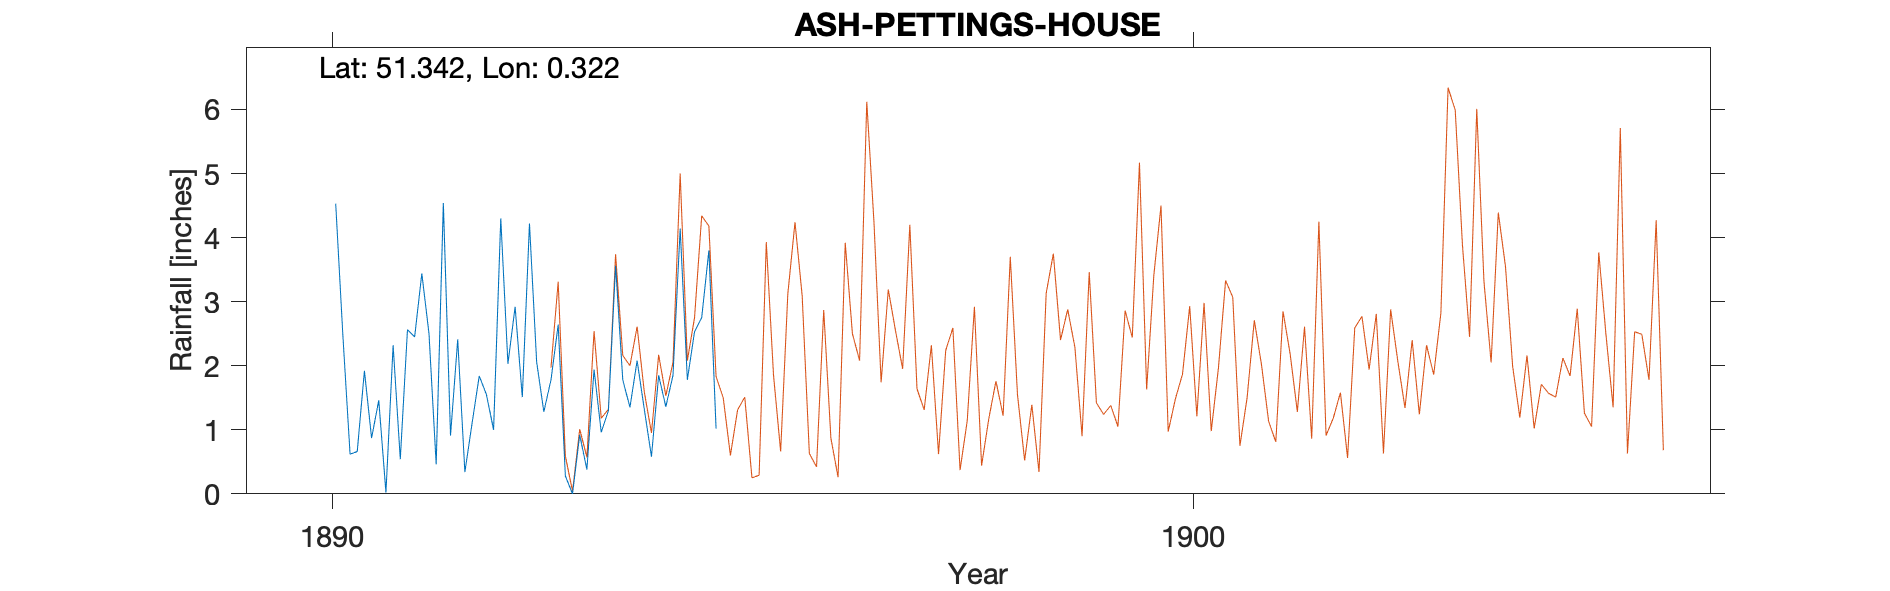

Source data for this figure (header and first rows):
ASH-PETTINGS-HOUSE, , , , , , , , , , , , , , , , , , , , , , , 
Grid ref, TQ618629, Long, 0.3217, Lat, 51.34, Elevation, 530, ft, , , , , , , , , , , , , , , 
Station no, RR4498, , , , , , , , , , , , , , , , , , , , , , 
, 1890, 1891, 1892, 1893, 1894, 1895, 1896, 1897, 1898, 1899, , , , , , , , , , , , , 
January, , 1.46, 0.34, 1.78, 2.08, , , , , , , , , , , , , , , , , , 
February, , 0.02, 1.1, 2.64, 1.32, , , , , , , , , , , , , , , , , , 
March, , 2.32, 1.84, 0.28, 0.58, , , , , , , , , , , , , , , , , , 
April, , 0.54, 1.55, 0, 1.85, , , , , , , , , , , , , , , , , , 
May, , 2.56, 1, 0.92, 1.36, , , , , , , , , , , , , , , , , , 
June, , 2.45, 4.3, 0.38, 1.85, , , , , , , , , , , , , , , , , , 
July, 4.53, 3.44, 2.03, 1.94, 4.14, , , , , , , , , , , , , , , , , , 
August, 2.47, 2.5, 2.92, 0.96, 1.78, , , , , , , , , , , , , , , , , , 
September, 0.62, 0.46, 1.51, 1.3, 2.53, , , , , , , , , , , , , , , , , , 
October, 0.66, 4.54, 4.22, 3.56, 2.75, , , , , , , , , , , , , , , , , , 
November, 1.92, 0.91, 2.06, 1.78, 3.8, , , , , , , , , , , , , , , , , , 
December, 0.87, 2.41, 1.28, 1.35, 1.02, , , , , , , , , , , , , , , , , , 
Total, , 23.61, 24.15, 16.89, 25.06, , , , , , , , , , , , , , , , , , 
